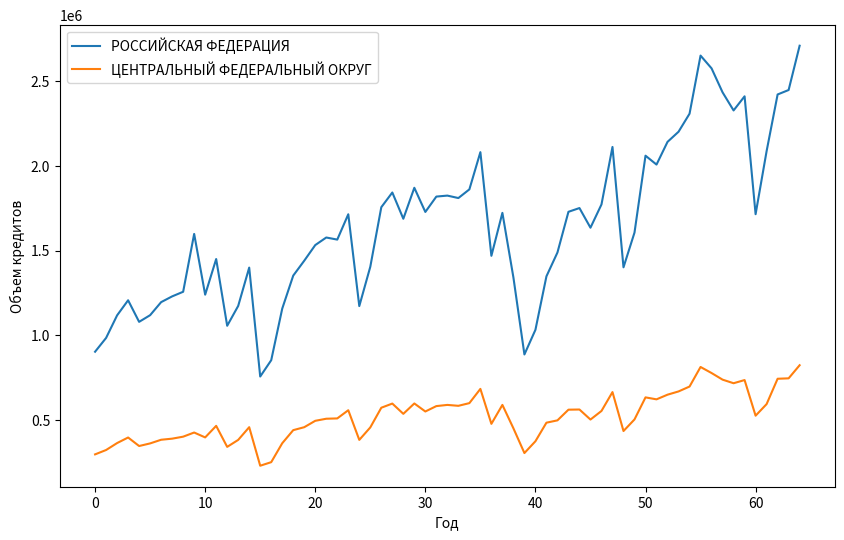

Python code for this plot:
import matplotlib.pyplot as plt

# Данные
data = {
    "РОССИЙСКАЯ ФЕДЕРАЦИЯ": [901825, 983384, 1116878, 1206026, 1078437, 1117911, 1195032, 1229017, 1256319, 1598372, 1239175, 1449847, 1055279, 1172619, 1399299, 755189, 851706, 1156542, 1351874, 1439930, 1532348, 1577122, 1564715, 1714536, 1171575, 1404144, 1756246, 1843216, 1688035, 1871096, 1728203, 1819084, 1824882, 1810365, 1861646, 2081786, 1468824, 1722833, 1341044, 885630, 1031224, 1347559, 1488402, 1729077, 1751222, 1635039, 1772574, 2112455, 1400865, 1606227, 2060838, 2008304, 2142591, 2202388, 2309026, 2652680, 2577169, 2435396, 2328397, 2411909, 1714912, 2087631, 2422798, 2449143, 2711009],
    "ЦЕНТРАЛЬНЫЙ ФЕДЕРАЛЬНЫЙ ОКРУГ": [294911, 320729, 361792, 394650, 344327, 359739, 381361, 387848, 399582, 424117, 395186, 463500, 339262, 380474, 455661, 227832, 248828, 360712, 438142, 455604, 493351, 505673, 507500, 555973, 380603, 454318, 570684, 595306, 534607, 595937, 548462, 580339, 587366, 582020, 597894, 682117, 475428, 587417, 449082, 302738, 372485, 482241, 496022, 559127, 560174, 500822, 551588, 663214, 432912, 501534, 631882, 620287, 647834, 667043, 695948, 811646, 775832, 736747, 715531, 734300, 523651, 592181, 742004, 744495, 822021],
    # ... и так далее для всех регионов
}

# Создаем график
plt.figure(figsize=(10, 6))

# Добавляем данные на график
for region, values in data.items():
    plt.plot(values, label=region)

# Устанавливаем метки для осей
plt.xlabel("Год")
plt.ylabel("Объем кредитов")

# Устанавливаем легенду
plt.legend()

# Отображаем график
plt.show()